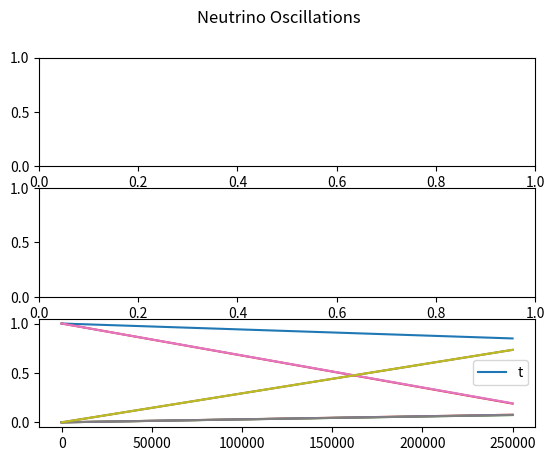

The matplotlib source for this figure:
import numpy as np
import matplotlib.pyplot as plt


'''
To Do           - tau interactions
                - clean up constant variables into dicts or lists
'''


'''
Variables and Constants
'''
# # Constants
# Mass difference squared between two flavour states
delta_m_sq = {'eu': 7.53e-5, 'tu': 2.44e-3, 'te': 2.44e-3, 'ue': 7.53e-5, 'ut': 2.44e-3, 'et': 2.44e-3}     # eV**2
delta_m_e_mu_sq = 7.53e-5      # eV**2
delta_m_tau_mu_sq = 2.44e-3    # eV**2  # can be +ve or -ve
delta_m_tau_e_sq = 2.44e-3     # eV**2  # can be +ve or -ve
delta_m_mu_e_sq = delta_m_e_mu_sq      # eV**2
delta_m_mu_tau_sq = delta_m_tau_mu_sq    # can be +ve or -ve
delta_m_e_tau_sq = delta_m_tau_e_sq     # eV**2

# Angle between flavour states
sin_q_theta = {'eu': 0.846, 'tu': 0.92, 'te': 0.093, 'ue': 0.846, 'ut': 0.92, 'et': 0.093}
sin_sq_theta_e_tau = 0.093
sin_sq_theta_e_mu = 0.846
sin_sq_theta_mu_tau = 0.92      # actually > 0.92 but it varies on atmospheric values
sin_sq_theta_mu_e = sin_sq_theta_e_mu
sin_sq_theta_tau_e = sin_sq_theta_e_tau
sin_sq_theta_tau_mu = sin_sq_theta_mu_tau

G_f = 1.1663787e-5         # GeV-2
sin_sq_theta_w = 0.22290        # Weinberg angle
m_e = 0.511 * 1e-3     # GeV c-2
m_u = 105 * 1e-3       # GeV c-2
sigma_naught = 1.72e-45         # m**2 / GeV

# # Variables
m_out = 10       # reactant mass out (electrons, muons etc)
m_in = 1000        # reactant mass in (electrons, muons etc)
E_v = 100     # Neutrino energy
L = 10       # distance oscillating (for oscillation)
E = E_v     # Neutrino beam energy
d = 10       # distance travelled (for decoherence)



'''
Oscillation Probabilities   -   p_oscill = (np.sin(2 * theta))**2 * (np.sin((delta_m_sq * L) / (4 * E)))**2
'''
class Oscillations:
    def __init__(self, distance):
        self.prob_list = {
            'eu': [], 'et': [], 
            'ue': [], 'ut': [], 
            'te': [], 'tu': [], 
            'ee': [], 'uu': [],     # do these last as theyre calculated based on the previously calculated
            'tt': [],
        }

        self.prob_reduced = {
            'e': [],
            'u': [],
            't': []
        }

        self.prob_neut = []

        self.max_points = 2      # Number of points
        E = 4      # GeV
        self.L = distance    # Km
        self.x_range = np.linspace(0, self.L / E, self.max_points)
        theta_range = np.linspace(0, 2 * np.pi, self.max_points)
    
    def calculate(self):
        for x in self.x_range:
            print(f"Calculated Probability of {self.max_points}")
            for change in self.prob_list.keys():
                if change not in ['ee', 'uu', 'tt']:
                    self.prob_list[change].append(Oscillations.prob(self, flavours=change, x=x))
            self.prob_list['ee'].append(1 - (self.prob_list['eu'][-1] + self.prob_list['et'][-1]))
            self.prob_list['uu'].append(1 - (self.prob_list['ue'][-1] + self.prob_list['ut'][-1]))
            self.prob_list['tt'].append(1 - (self.prob_list['te'][-1] + self.prob_list['tu'][-1]))

        self.prob_reduced['e'] = [self.prob_list['ee'], self.prob_list['eu'], self.prob_list['et']]
        self.prob_reduced['u'] = [self.prob_list['uu'], self.prob_list['ue'], self.prob_list['ut']]
        self.prob_reduced['t'] = [self.prob_list['tt'], self.prob_list['te'], self.prob_list['tu']]
        print(self.prob_reduced)
        Oscillations.plot(self)

        # fig, axs = plt.subplots(3)
        # fig.suptitle('Neutrino Oscillations')
        # n = 0
        # for initial in prob_neut:
        #     if n == 0:
        #         for p in initial:
        #             axs[n].plot(self.x_range, p)
        #             axs[n].legend(['e to e', 'e to mu', 'e to tau'], loc=1)
        #     if n == 1:
        #         for p in initial:
        #             axs[n].plot(self.x_range, p)
        #             axs[n].legend(['mu to mu', 'mu to e', 'mu to tau'], loc=1)
        #     if n == 2:
        #         for p in initial:
        #             axs[n].plot(self.x_range, p)
        #             axs[n].legend(['tau to tau', 'tau to e', 'tau to mu'], loc=1)
        #     n += 1

    def plot(self):
        fig, axs = plt.subplots(3)
        fig.suptitle('Neutrino Oscillations')

        # print(self.prob_reduced)
        for initial_flavours, probs in self.prob_reduced.items():
            print(len(probs[0]))
            plt.plot(self.x_range, probs[0], '-')
            plt.plot(self.x_range, probs[1], '-')
            plt.plot(self.x_range, probs[2], '-')
            plt.legend(initial_flavours)
        # plt.legend(self.prob_neut.keys())
        plt.show()

    def prob(self, flavours, x):
        if flavours == 'eu':
            prob = sin_sq_theta_e_mu * np.square(np.sin(1.27 * delta_m_e_mu_sq * x / 4))
        elif flavours == 'et':
            prob = sin_sq_theta_e_tau * np.square(np.sin(1.27 * delta_m_e_tau_sq * x / 4))
        elif flavours == 'ue':
            prob = sin_sq_theta_e_mu * np.square(np.sin(1.27 * delta_m_mu_e_sq * x / 4))
        elif flavours == 'ut':
            prob = sin_sq_theta_mu_tau * np.square(np.sin(1.27 * delta_m_mu_tau_sq * x / 4))
        elif flavours == 'te':
            prob = sin_sq_theta_tau_e * np.square(np.sin(1.27 * delta_m_tau_e_sq * x / 4))
        elif flavours == 'tu':
            prob = sin_sq_theta_tau_mu * np.square(np.sin(1.27 * delta_m_tau_mu_sq * x / 4))
        return prob



'''
Cross Sections
'''
class CrossSections:
    def __init__(self, energy, lepton):
        E_v = energy
        sigma_naught = 1.72e-45

        s_e = sigma_naught * np.pi / G_f**2
        s_u = s_e * (m_u / m_e)

        sigma_naught_e = (2 * m_e * G_f**2 * E_v) / np.pi
        sigma_naught_u = (2 * m_u * G_f**2 * E_v) / np.pi

        if lepton == 'e':
            sigma_naught = sigma_naught_e
            self.cs_without_ms = {'e_e': [], 'E_E': [], 'E_U': [], 'u_e': [], 'u_u': [], 'U_U': []}
            self.cs_with_ms = {'e_e': [], 'E_E': [], 'E_U': [], 'u_e': [], 'u_u': [], 'U_U': []}
        
        elif lepton == 'u':
            sigma_naught = sigma_naught_u
            self.cs_without_ms = {'e_e': [], 'E_E': [], 'U_E': [], 'e_u': [], 'u_u': [], 'U_U': []}
            self.cs_with_ms = {'e_e': [], 'E_E': [], 'U_E': [], 'e_u': [], 'u_u': [], 'U_U': []}
        
        for flavour in self.cs_without_ms.keys():
            cs = CrossSections.neutrino_and_electron(self, flavour=flavour) * energy * sigma_naught
            self.cs_without_ms[flavour].append(cs)
            self.cs_with_ms[flavour].append(
                cs * energy * sigma_naught * 
                CrossSections.mass_suppression(
                    self, flavour, energy=energy, reaction_lepton=lepton
                )
            )

    def neutrino_and_electron(self, flavour):
        if flavour == 'e_e':
            cs = 0.25 + sin_sq_theta_w + (4 / 3) * np.square(sin_sq_theta_w)
        elif flavour == 'E_E':
            cs = (1 / 12) + 1 / 3 * (sin_sq_theta_w + 4 / 3 * np.square(sin_sq_theta_w))
        elif flavour == 'E_U' or flavour == 'U_E':
            cs = 1 / 3
        elif flavour == 'u_e' or flavour == 'e_u':
            cs = 1
        elif flavour == 'u_u':
            cs = 1 / 4 - sin_sq_theta_w + 4 / 3 * np.square(sin_sq_theta_w)
        elif flavour == 'U_U':
            cs = 1 / 12 - 1 / 3 * sin_sq_theta_w + 4 / 3 * np.square(sin_sq_theta_w)
        return cs

    def mass_suppression(self, flavour, energy, reaction_lepton='e'):
        m_E = m_e
        m_U = m_u
        if reaction_lepton == 'e':
            m_in = m_e
        elif reaction_lepton == 'u':
            m_in = m_u

        if flavour == 'e_e':
            zeta = 1 - ((m_e ** 2) / (m_in ** 2 + 2 * m_in * energy))
        elif flavour == 'E_E':
            zeta = 1 - ((m_e ** 2) / (m_in ** 2 + 2 * m_in * energy))
        elif flavour == 'E_U':
            zeta = 1 - ((m_u ** 2) / (m_in ** 2 + 2 * m_in * energy))
        elif flavour == 'u_e':
            zeta = 1 - ((m_u ** 2) / (m_in ** 2 + 2 * m_in * energy))
        elif flavour == 'u_u':
            zeta = 1 - ((m_e ** 2) / (m_in ** 2 + 2 * m_in * energy))
        elif flavour == 'U_U':
            zeta = 1 - ((m_e ** 2) / (m_in ** 2 + 2 * m_in * energy))
        # neutrino-muon specific reactions
        elif flavour == 'U_E':
            zeta = 1 - ((m_e ** 2) / (m_in ** 2 + 2 * m_in * energy))
        elif flavour == 'e_u':
            zeta = 1 - ((m_e ** 2) / (m_in ** 2 + 2 * m_in * energy))
        return zeta



'''
Wave Functions (for plotting)
'''
class WaveFunctions:
    def __init__(self, accuracy):
        phi = np.linspace(0, np.pi, accuracy)
        theta = np.linspace(0, 2 * np.pi, 20)
        prob_at_detector = {'e_e': [], 'e_mu': [], 'e_tau': [],
                            'mu_mu': [], 'mu_e': [], 'mu_tau': [],
                            'tau_tau': [], 'tau_e': [], 'tau_mu': []}
        flavour_list = ['e_e', 'e_mu', 'e_tau', 'mu_mu', 'mu_e', 'mu_tau', 'tau_tau', 'tau_e', 'tau_mu']
        detector_1 = {'e_e': [], 'e_mu': [], 'e_tau': [],
                      'mu_mu': [], 'mu_e': [], 'mu_tau': [],
                      'tau_tau': [], 'tau_e': [], 'tau_mu': []}
        detector_2 = {'e_e': [], 'e_mu': [], 'e_tau': [],
                      'mu_mu': [], 'mu_e': [], 'mu_tau': [],
                      'tau_tau': [], 'tau_e': [], 'tau_mu': []}

        for flavour_change in flavour_list:
            for phi_value in phi:
                prob_at_detector[flavour_change].append(WaveFunctions.prob(self, flavour=flavour_change, phi=phi_value))

            for tuple in prob_at_detector[flavour_change]:
                detector_1[flavour_change].append(tuple[0])
                detector_2[flavour_change].append(tuple[0])

        fig1 = plt.figure()
        fig2 = plt.figure()
        ax1 = fig1.add_subplot(111)
        ax2 = fig2.add_subplot(111)
        ax1.title.set_text('Detector 1 Probabilities')
        ax2.title.set_text('Detector 2 Probabilities')

        ax1.set_xticks(ticks=np.linspace(start=0, stop=2 * np.pi, num=int(accuracy)))
        ax1.set_yticks(ticks=np.linspace(0, 1, num=5))
        ax2.set_xticks(ticks=np.linspace(start=0, stop=2 * np.pi, num=int(accuracy)))
        ax2.set_yticks(ticks=np.linspace(0, 1, num=5))


        for prob_list in detector_1.values():
            #print(prob_list)
            ax1.plot(phi, prob_list, '--', linewidth=1)

        for prob_list in detector_2.values():
            #print(prob_list)
            ax2.plot(phi, prob_list, '--', linewidth=1)

        ax1.legend(flavour_list, loc=1)
        ax2.legend(flavour_list, loc=1)

    def prob(self, flavour, phi):
        order_tau_d_same = 1
        order_tau_d_change = 1 / 3
        if flavour == 'e_e':
            prob_f1 = 1
            prob_f2 = 0
        elif flavour == 'e_mu':
            prob_f1 = 1 - (np.sqrt(sin_sq_theta_e_tau) / 2) * (1 - order_tau_d_change * np.cos(phi))
            prob_f2 = (np.sqrt(sin_sq_theta_e_tau) / 2) * (1 - order_tau_d_change * np.cos(phi))
        elif flavour == 'e_tau':
            prob_f1 = 1 - (np.sqrt(sin_sq_theta_e_tau) / 2) * (1 - order_tau_d_change * np.cos(phi))
            prob_f2 = (np.sqrt(sin_sq_theta_e_tau) / 2) * (1 - order_tau_d_change * np.cos(phi))
        if flavour == 'mu_mu':
            prob_f1 = 1
            prob_f2 = 0
        elif flavour == 'mu_e':
            prob_f1 = 1 - (np.sqrt(sin_sq_theta_e_mu) / 2) * (1 - order_tau_d_change * np.cos(phi))
            prob_f2 = (np.sqrt(sin_sq_theta_e_mu) / 2) * (1 - order_tau_d_change * np.cos(phi))
        elif flavour == 'mu_tau':
            prob_f1 = 1 - (np.sqrt(sin_sq_theta_mu_tau) / 2) * (1 - order_tau_d_change * np.cos(phi))
            prob_f2 = (np.sqrt(sin_sq_theta_mu_tau) / 2) * (1 - order_tau_d_change * np.cos(phi))
        if flavour == 'tau_tau':
            prob_f1 = 1
            prob_f2 = 0
        elif flavour == 'tau_e':
            prob_f1 = 1 - (np.sqrt(sin_sq_theta_tau_e) / 2) * (1 - order_tau_d_change * np.cos(phi))
            prob_f2 = (np.sqrt(sin_sq_theta_tau_e) / 2) * (1 - order_tau_d_change * np.cos(phi))
        elif flavour == 'tau_mu':
            prob_f1 = 1 - (np.sqrt(sin_sq_theta_tau_mu) / 2) * (1 - order_tau_d_change * np.cos(phi))
            prob_f2 = (np.sqrt(sin_sq_theta_tau_mu) / 2) * (1 - order_tau_d_change * np.cos(phi))
        return prob_f1, prob_f2



'''
Gates
'''
class Gates:
    def __init__(self, energy_list):
        self.energy_list = energy_list
        self.gate_energy_reactions = None
        self.leptons = {'e': [], 'u': []}       # currently only considering e and mu (no tau)
        self.all_values = {}

    def calculate(self):
        for energy in self.energy_list:
            for lepton in self.leptons.keys():
                # print(f'\n Cross Sections for Reactions with {lepton} at {energy} GeV:')
                self.leptons[lepton] = CrossSections(energy=energy, lepton=lepton)    # Energy in GeV

            gate_reactions = Gates.gate_cs(Gates.combine_cs(self))
            if self.gate_energy_reactions is None:      # checking if first time running this script
                self.gate_energy_reactions = gate_reactions
            else:
                for flavour, value in gate_reactions.items():
                    self.gate_energy_reactions[flavour].append(value[0])
            self.all_values[energy] = [values for values in gate_reactions.values()]
            print(f"Average Prob for {energy} GeV: ", np.average(self.all_values[energy]))
            if energy == self.energy_list[-1]:
                print(f"Neutrino-Lepton Gate Probabilities for {energy}GeV: \n {gate_reactions}")
            
        # plot
        Gates.plot_energies(self)
        plt.show()


    def combine_cs(self):
        all_cs = {'e_e': [], 'e_u': [], 'u_u': [], 'u_e': [], 'E_E': [], 'E_U': [], 'U_U': [], 'U_E': []}
        e_class = self.leptons['e']
        u_class = self.leptons['u']
        for all_reaction in all_cs.keys():
            for e_reaction, e_value in e_class.cs_without_ms.items():
                if e_reaction == all_reaction:
                    all_cs[all_reaction].append(e_value[0])
            for u_reaction, u_value in u_class.cs_without_ms.items():
                if u_reaction == all_reaction:
                    all_cs[all_reaction].append(u_value[0])

        for all_reaction, all_values in all_cs.items():
            if len(all_values) > 1:
                all_cs[all_reaction] = [(all_values[0] + all_values[1]) / 2]
        return all_cs


    @staticmethod
    def gate_cs(all_cs):
        # creates our final dict with the probabilities for all gate interactions
        single_reactions = ['e_e', 'e_u', 'u_u', 'u_e']
        single_reactions_anti = ['E_E', 'E_U', 'U_U', 'U_E']
        whole_reaction = []
        for first_reaction in single_reactions:
            for second_reaction in single_reactions:
                whole_reaction.append(first_reaction[0] + second_reaction[0] + '_' + first_reaction[2] + second_reaction[2])
        for first_reaction in single_reactions_anti:
            for second_reaction in single_reactions_anti:
                whole_reaction.append(first_reaction[0] + second_reaction[0] + '_' + first_reaction[2] + second_reaction[2])
        gate_reactions = {whole_keys: [] for whole_keys in whole_reaction}

        
        # reaction 1 is reaction_combined[0] + '_' + reaction_combined[3]
        # reaction 2 in reaction_combined[1] + '_' + reaction_combined[4]
        for reaction_combined in gate_reactions.keys():
            first_reaction = reaction_combined[0] + '_' + reaction_combined[3]
            second_reaction = reaction_combined[1] + '_' + reaction_combined[4]
            gate_reactions[reaction_combined] = [all_cs[first_reaction][0] * all_cs[second_reaction][0]]

        # for key, value in gate_reactions.items():
        #     print(f"{key}: {value}")
        return gate_reactions


    def plot_energies(self):
        for flavour, values in self.gate_energy_reactions.items():
            self.gate_energy_reactions[flavour] = [values, list(self.energy_list)]

        for flavour, values in self.gate_energy_reactions.items():
            plt.plot(values[1], values[0], '-')
        plt.title(f"Neutrino-Lepton Gate Cross-Sections for Energies: {int(min(self.energy_list))}GeV - {int(max(self.energy_list))}GeV")
        plt.legend(self.gate_energy_reactions.keys())



'''     
Running
'''
Oscillations(distance=1e6).calculate()    # Prints oscillation probabilities for flavours given the distance it travels

# WaveFunctions(accuracy=20)      # Currently Broken. Doesnt plot correctly # Accuracy is the number of points within the range

# Gates(energy_list=np.linspace(1, 100, 10)).calculate()         # calculates and plots gate probabilities at various energies for different interactions

plt.show()



